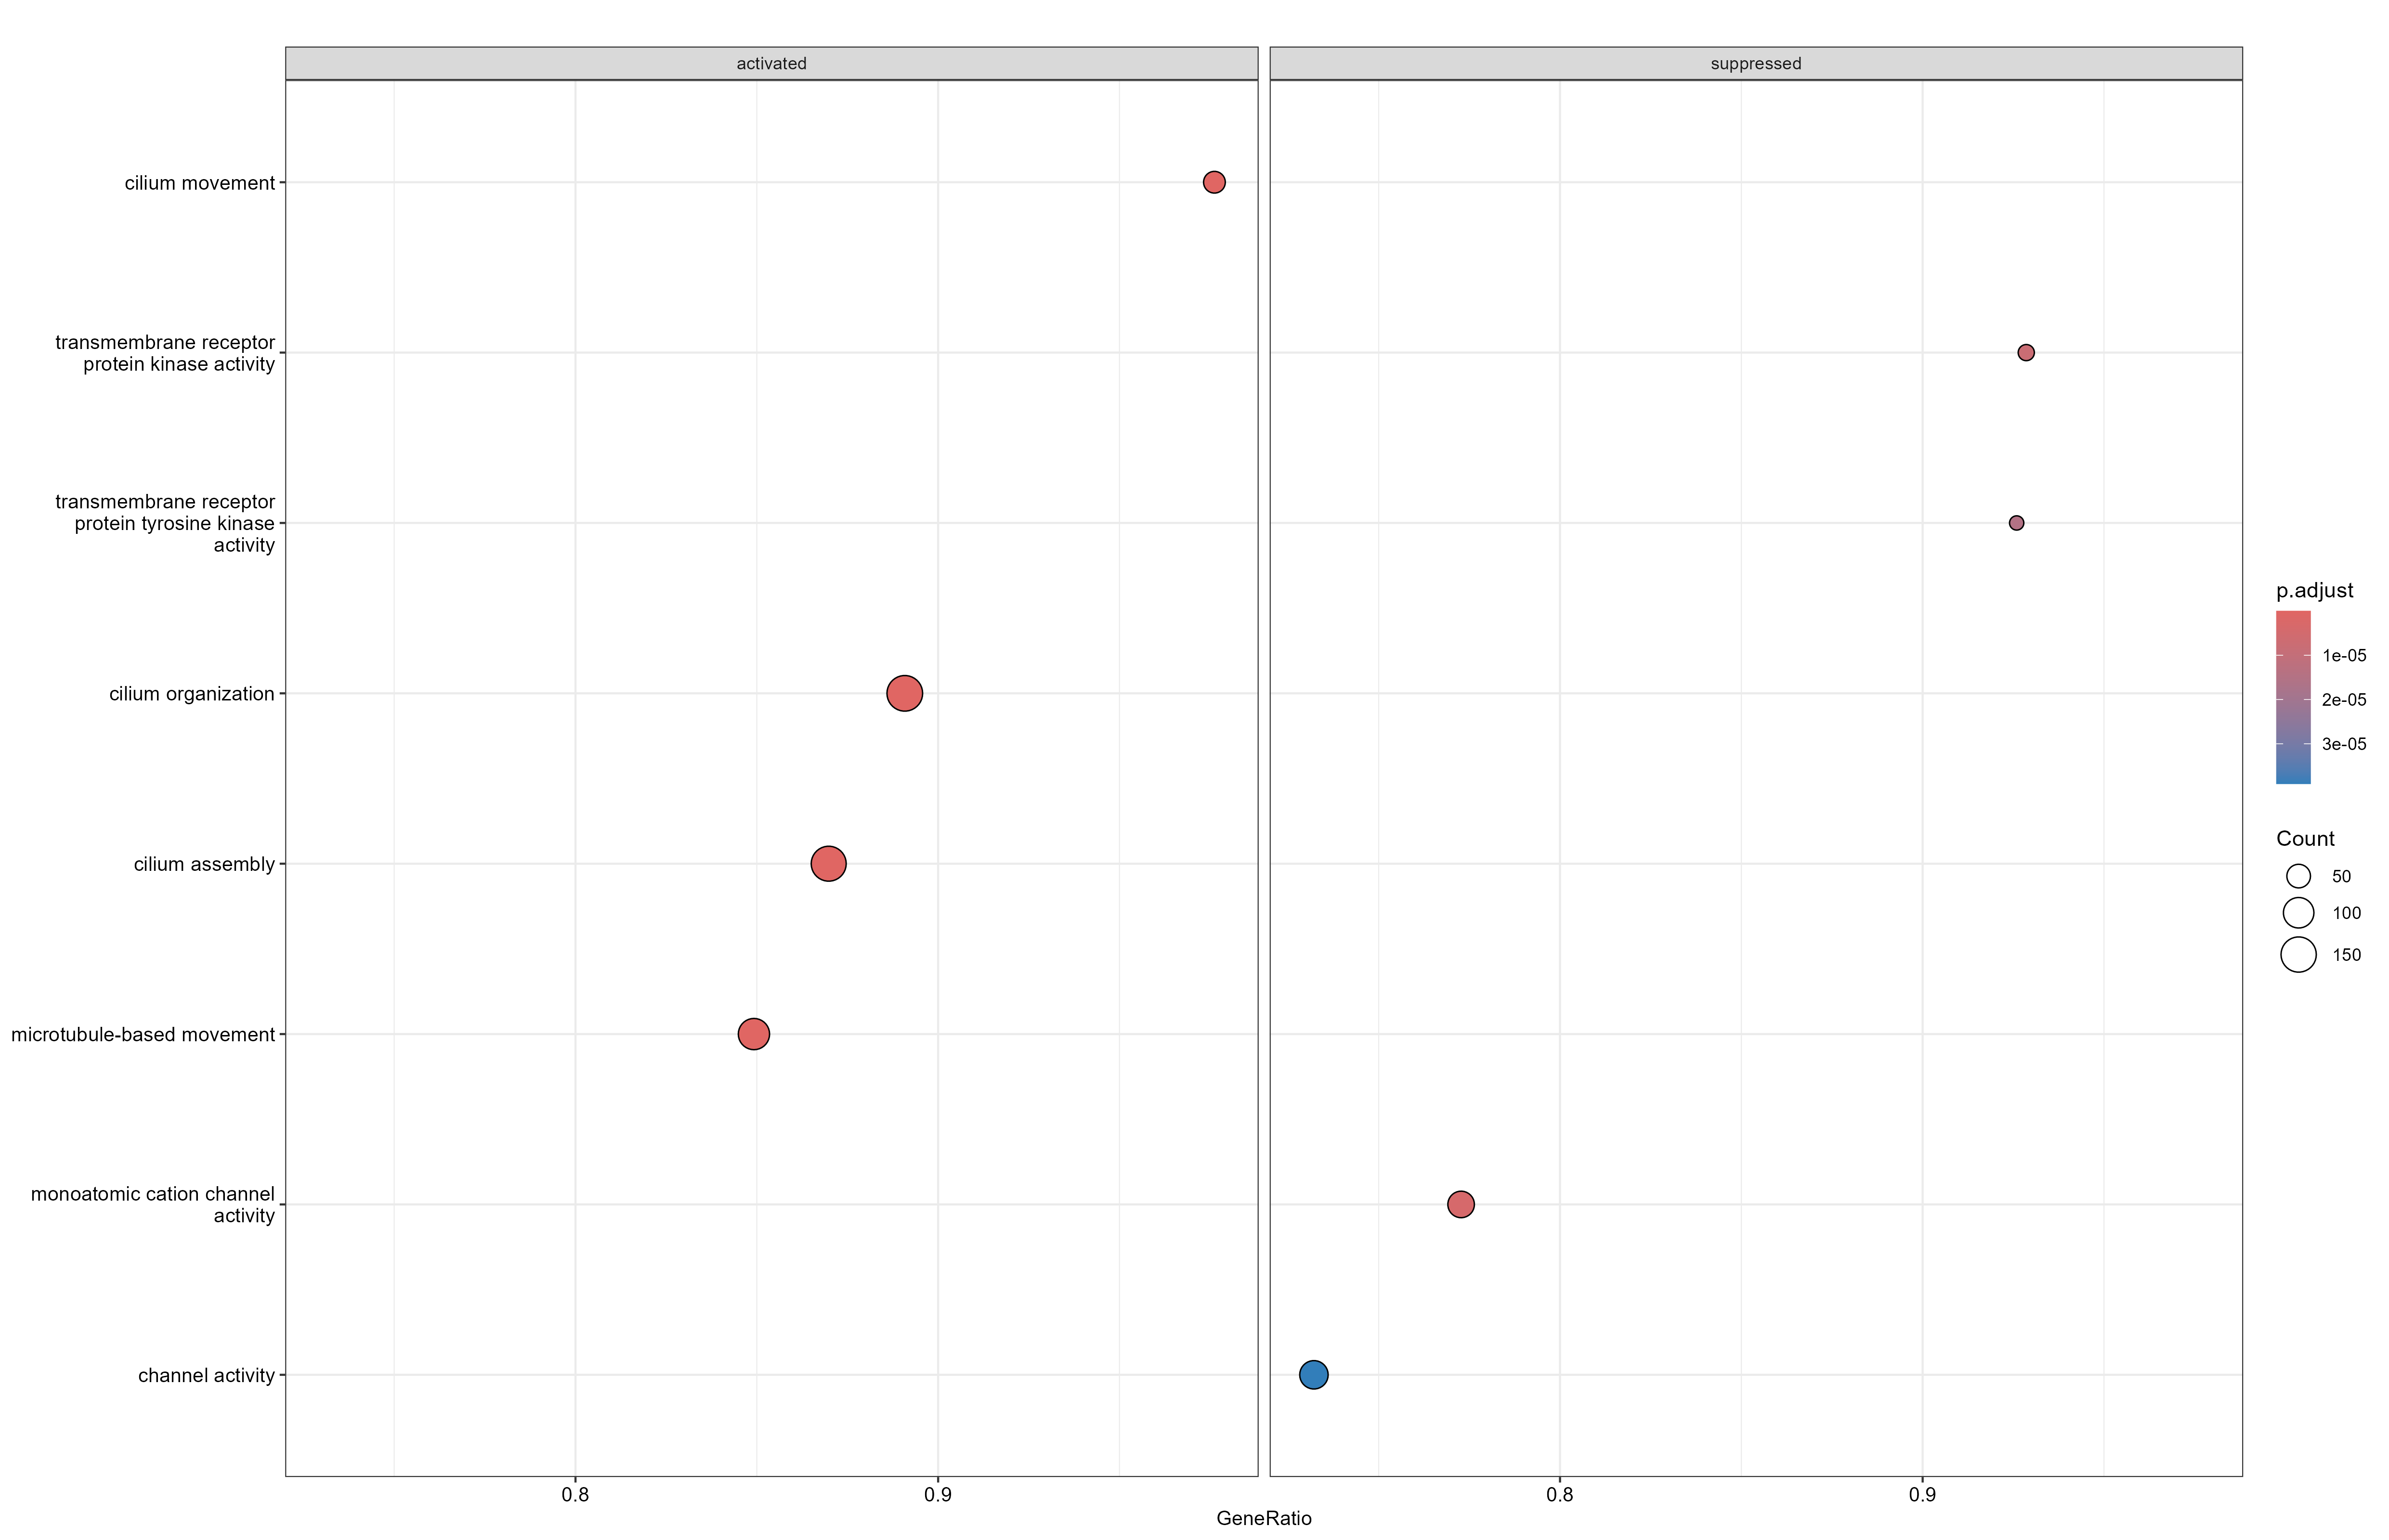

The file beside this chart, header and first rows:
ID, Description, setSize, enrichmentScore, NES, pvalue, p.adjust, qvalue, rank, leading_edge, core_enrichment
GO:0060271, cilium assembly, 169, 0.6111, 3.483, 1e-10, 4.13775510204082e-09, 3.12889366272825e-09, 3016, tags=87%, list=32%, signal=60%, LOC119031171_fusion_2/septin7b/fxr2/ube2…
GO:0044782, cilium organization, 174, 0.6067, 3.47, 1e-10, 4.13775510204082e-09, 3.12889366272825e-09, 3201, tags=89%, list=34%, signal=60%, LOC119031171_fusion_2/septin7b/fxr2/ube2…
GO:0007018, microtubule-based movement, 126, 0.6008, 3.32, 1e-10, 4.13775510204082e-09, 3.12889366272825e-09, 2940, tags=85%, list=31%, signal=59%, arl8a/LOC119031171_fusion_2/dlgap5/ap3b1…
GO:0003341, cilium movement, 42, 0.7111, 3.288, 1e-10, 4.13775510204082e-09, 3.12889366272825e-09, 2565, tags=98%, list=27%, signal=71%, ofd1/ccdc103/odad1/ulk4/dnah9/dnah6/cfap…
GO:0007059, chromosome segregation, 102, 0.6094, 3.283, 1e-10, 4.13775510204082e-09, 3.12889366272825e-09, 3299, tags=91%, list=35%, signal=60%, arl8a/LOC119031171_fusion_2/dlgap5/ube2b…
GO:0000280, nuclear division, 128, 0.5881, 3.261, 1e-10, 4.13775510204082e-09, 3.12889366272825e-09, 3259, tags=88%, list=35%, signal=58%, LOC119031171_fusion_2/dlgap5/ube2b/ube2s…
GO:0005930, axoneme, 58, 0.6653, 3.258, 1e-10, 4.13775510204082e-09, 3.12889366272825e-09, 3007, tags=97%, list=32%, signal=66%, septin7b/ccdc103/odad1/kifap3a/dnah9/tra…
GO:0097014, ciliary plasm, 58, 0.6653, 3.258, 1e-10, 4.13775510204082e-09, 3.12889366272825e-09, 3007, tags=97%, list=32%, signal=66%, septin7b/ccdc103/odad1/kifap3a/dnah9/tra…
GO:0005813, centrosome, 162, 0.5737, 3.25, 1e-10, 4.13775510204082e-09, 3.12889366272825e-09, 2812, tags=78%, list=30%, signal=56%, LOC119031171_fusion_2/g270/g5991/hook1/d…
GO:0140013, meiotic nuclear division, 97, 0.6051, 3.245, 1e-10, 4.13775510204082e-09, 3.12889366272825e-09, 3259, tags=90%, list=35%, signal=59%, LOC119031171_fusion_2/ube2b/g3880/pttg1/…
GO:0048285, organelle fission, 136, 0.5791, 3.213, 1e-10, 4.13775510204082e-09, 3.12889366272825e-09, 3259, tags=86%, list=35%, signal=57%, LOC119031171_fusion_2/dlgap5/ube2b/ube2s…
GO:0098813, nuclear chromosome segregation, 91, 0.6067, 3.207, 1e-10, 4.13775510204082e-09, 3.12889366272825e-09, 3259, tags=90%, list=35%, signal=59%, arl8a/LOC119031171_fusion_2/dlgap5/ube2b…
GO:0031514, motile cilium, 58, 0.6546, 3.205, 1e-10, 4.13775510204082e-09, 3.12889366272825e-09, 2488, tags=86%, list=27%, signal=64%, LOC119031171_fusion_2/septin7b/daam1b/se…
GO:0035082, axoneme assembly, 52, 0.664, 3.164, 1e-10, 4.13775510204082e-09, 3.12889366272825e-09, 2775, tags=92%, list=30%, signal=65%, fxr2/ube2b/ccdc103/cpeb4b/g1356/tbc1d32/…
GO:0120031, plasma membrane bounded cell projection …, 210, 0.5421, 3.149, 1e-10, 4.13775510204082e-09, 3.12889366272825e-09, 3185, tags=79%, list=34%, signal=53%, LOC119031171_fusion_2/septin7b/fxr2/ube2…
GO:0007017, microtubule-based process, 302, 0.5308, 3.146, 1e-10, 4.13775510204082e-09, 3.12889366272825e-09, 2940, tags=73%, list=31%, signal=51%, arl8a/LOC119031171_fusion_2/ptbp1b/fxr2/…
GO:0005815, microtubule organizing center, 215, 0.5417, 3.146, 1e-10, 4.13775510204082e-09, 3.12889366272825e-09, 3192, tags=79%, list=34%, signal=53%, LOC119031171_fusion_2/mtus1a/g270/g5991/…
GO:0000776, kinetochore, 35, 0.7106, 3.142, 1e-10, 4.13775510204082e-09, 3.12889366272825e-09, 1884, tags=86%, list=20%, signal=69%, LOC119031171_fusion_2/xpo1a/cenpn/dync1l…
GO:0036064, ciliary basal body, 63, 0.6318, 3.138, 1e-10, 4.13775510204082e-09, 3.12889366272825e-09, 2851, tags=90%, list=31%, signal=63%, ofd1/cfap410/daam1b/g6122/g17435/cep135/…
GO:0000070, mitotic sister chromatid segregation, 41, 0.6736, 3.099, 1e-10, 4.13775510204082e-09, 3.12889366272825e-09, 1857, tags=80%, list=20%, signal=65%, dlgap5/pttg1/kpnb1/cdc20/aurka/rab11al/c…
GO:0070925, organelle assembly, 280, 0.5233, 3.081, 1e-10, 4.13775510204082e-09, 3.12889366272825e-09, 2775, tags=71%, list=30%, signal=51%, LOC119031171_fusion_2/septin7b/fxr2/dlga…
GO:0030031, cell projection assembly, 215, 0.5293, 3.074, 1e-10, 4.13775510204082e-09, 3.12889366272825e-09, 3185, tags=77%, list=34%, signal=52%, LOC119031171_fusion_2/septin7b/fxr2/ube2…
GO:0032838, plasma membrane bounded cell projection …, 71, 0.6012, 3.062, 1e-10, 4.13775510204082e-09, 3.12889366272825e-09, 3007, tags=85%, list=32%, signal=58%, septin7b/fxr2/ccdc103/g1356/odad1/kifap3…
GO:0005929, cilium, 201, 0.5272, 3.051, 1e-10, 4.13775510204082e-09, 3.12889366272825e-09, 2565, tags=69%, list=27%, signal=51%, LOC119031171_fusion_2/septin7b/rab10/ofd…
GO:0071103, DNA conformation change, 67, 0.6026, 3.047, 1e-10, 4.13775510204082e-09, 3.12889366272825e-09, 2918, tags=85%, list=31%, signal=59%, hells/fxr2/skp1/g18688/cenpn/g1356/srpk1…
GO:0031503, protein-containing complex localization, 62, 0.6132, 3.042, 1e-10, 4.13775510204082e-09, 3.12889366272825e-09, 3166, tags=90%, list=34%, signal=60%, fkbp4/nup50/xpo1a/LOC119006988/rab11al/k…
GO:1903046, meiotic cell cycle process, 112, 0.5579, 3.039, 1e-10, 4.13775510204082e-09, 3.12889366272825e-09, 3299, tags=83%, list=35%, signal=54%, LOC119031171_fusion_2/clk2a/ube2b/g3880/…
GO:0097729, 9+2 motile cilium, 31, 0.708, 3.034, 1e-10, 4.13775510204082e-09, 3.12889366272825e-09, 2159, tags=87%, list=23%, signal=67%, septin7b/septin6/g17435/septin4a/g4956/d…
GO:0036126, sperm flagellum, 28, 0.7283, 3.025, 1e-10, 4.13775510204082e-09, 3.12889366272825e-09, 2159, tags=89%, list=23%, signal=69%, septin7b/septin6/g17435/septin4a/g4956/d…
GO:0051321, meiotic cell cycle, 118, 0.5484, 3.013, 1e-10, 4.13775510204082e-09, 3.12889366272825e-09, 3299, tags=82%, list=35%, signal=54%, LOC119031171_fusion_2/clk2a/ube2b/g3880/…
GO:0001578, microtubule bundle formation, 65, 0.6011, 3.004, 1e-10, 4.13775510204082e-09, 3.12889366272825e-09, 2775, tags=80%, list=30%, signal=57%, fxr2/ube2b/ccdc103/cpeb4b/g1356/tbc1d32/…
GO:0000819, sister chromatid segregation, 50, 0.6305, 2.992, 1e-10, 4.13775510204082e-09, 3.12889366272825e-09, 3226, tags=94%, list=35%, signal=62%, arl8a/dlgap5/pttg1/kpnb1/cdc20/bub1ba/au…
GO:0000226, microtubule cytoskeleton organization, 231, 0.5132, 2.987, 1e-10, 4.13775510204082e-09, 3.12889366272825e-09, 2699, tags=67%, list=29%, signal=49%, LOC119031171_fusion_2/ptbp1b/fxr2/ranbp9…
GO:0000775, chromosome, centromeric region, 51, 0.627, 2.983, 1e-10, 4.13775510204082e-09, 3.12889366272825e-09, 1884, tags=75%, list=20%, signal=60%, LOC119031171_fusion_2/hells/xpo1a/cenpn/…
GO:0015630, microtubule cytoskeleton, 338, 0.499, 2.97, 1e-10, 4.13775510204082e-09, 3.12889366272825e-09, 2704, tags=65%, list=29%, signal=48%, arl8a/LOC119031171_fusion_2/mtus1a/g270/…
GO:1903047, mitotic cell cycle process, 201, 0.5116, 2.96, 1e-10, 4.13775510204082e-09, 3.12889366272825e-09, 3184, tags=74%, list=34%, signal=50%, LOC119031171_fusion_2/septin7b/g5991/dlg…
GO:0045132, meiotic chromosome segregation, 52, 0.6202, 2.955, 1e-10, 4.13775510204082e-09, 3.12889366272825e-09, 3259, tags=92%, list=35%, signal=60%, LOC119031171_fusion_2/ube2b/pttg1/mlh1/b…
GO:0005819, spindle, 92, 0.5587, 2.952, 1e-10, 4.13775510204082e-09, 3.12889366272825e-09, 2506, tags=72%, list=27%, signal=53%, arl8a/LOC119031171_fusion_2/mtus1a/g270/…
GO:0033365, protein localization to organelle, 144, 0.5229, 2.933, 1e-10, 4.13775510204082e-09, 3.12889366272825e-09, 2958, tags=72%, list=32%, signal=50%, LOC119031171_fusion_2/nup50/rab10/skp1/a…
GO:0005814, centriole, 42, 0.6337, 2.93, 1e-10, 4.13775510204082e-09, 3.12889366272825e-09, 3016, tags=93%, list=32%, signal=63%, ofd1/g6122/g17435/cep135/cep152/cep128/c…
GO:0140014, mitotic nuclear division, 52, 0.614, 2.925, 1e-10, 4.13775510204082e-09, 3.12889366272825e-09, 1857, tags=73%, list=20%, signal=59%, LOC119031171_fusion_2/dlgap5/ube2s/pttg1…
GO:1905515, non-motile cilium assembly, 32, 0.6709, 2.909, 1e-10, 4.13775510204082e-09, 3.12889366272825e-09, 2892, tags=97%, list=31%, signal=67%, tbc1d32/cep152/kifap3a/traf3ip1/ift57/dy…
GO:0031023, microtubule organizing center organizati…, 44, 0.6229, 2.908, 1e-10, 4.13775510204082e-09, 3.12889366272825e-09, 3226, tags=93%, list=35%, signal=61%, LOC119031171_fusion_2/skp1/xpo1a/g17435/…
GO:0022402, cell cycle process, 320, 0.4881, 2.905, 1e-10, 4.13775510204082e-09, 3.12889366272825e-09, 3259, tags=71%, list=35%, signal=48%, arl8a/LOC119031171_fusion_2/septin7b/g59…
GO:0044770, cell cycle phase transition, 78, 0.56, 2.899, 1e-10, 4.13775510204082e-09, 3.12889366272825e-09, 3062, tags=79%, list=33%, signal=54%, LOC119031171_fusion_2/cdc34a/ofd1/ube2s/…
GO:0044772, mitotic cell cycle phase transition, 72, 0.5659, 2.89, 1e-10, 4.13775510204082e-09, 3.12889366272825e-09, 3016, tags=81%, list=32%, signal=55%, LOC119031171_fusion_2/cdc34a/ofd1/ube2s/…
GO:0007127, meiosis I, 53, 0.5976, 2.87, 1e-10, 4.13775510204082e-09, 3.12889366272825e-09, 3259, tags=89%, list=35%, signal=58%, LOC119031171_fusion_2/ube2b/g3880/pttg1/…
GO:0010498, proteasomal protein catabolic process, 89, 0.5434, 2.861, 1e-10, 4.13775510204082e-09, 3.12889366272825e-09, 2703, tags=73%, list=29%, signal=52%, faf1/ube2b/skp1/cdc34a/ube2s/g3880/pttg1…
GO:0098687, chromosomal region, 74, 0.5532, 2.856, 1e-10, 4.13775510204082e-09, 3.12889366272825e-09, 2882, tags=78%, list=31%, signal=55%, LOC119031171_fusion_2/hells/hmbox1b/xpo1…
GO:0007051, spindle organization, 71, 0.5585, 2.845, 1e-10, 4.13775510204082e-09, 3.12889366272825e-09, 2931, tags=77%, list=31%, signal=54%, LOC119031171_fusion_2/dlgap5/g18688/kpnb…
GO:0048515, spermatid differentiation, 90, 0.5399, 2.844, 1e-10, 4.13775510204082e-09, 3.12889366272825e-09, 2831, tags=73%, list=30%, signal=52%, LOC119031171_fusion_2/ptbp1b/fxr2/ube2b/…
GO:0000278, mitotic cell cycle, 234, 0.4874, 2.841, 1e-10, 4.13775510204082e-09, 3.12889366272825e-09, 3124, tags=70%, list=33%, signal=48%, LOC119031171_fusion_2/septin7b/fxr2/g599…
GO:0043161, proteasome-mediated ubiquitin-dependent …, 82, 0.545, 2.829, 1e-10, 4.13775510204082e-09, 3.12889366272825e-09, 2703, tags=73%, list=29%, signal=52%, faf1/ube2b/skp1/cdc34a/ube2s/g3880/pttg1…
GO:0051276, chromosome organization, 234, 0.485, 2.827, 1e-10, 4.13775510204082e-09, 3.12889366272825e-09, 2931, tags=69%, list=31%, signal=48%, arl8a/LOC119031171_fusion_2/hells/kat7b/…
GO:0007049, cell cycle, 352, 0.4744, 2.82, 1e-10, 4.13775510204082e-09, 3.12889366272825e-09, 3259, tags=70%, list=35%, signal=47%, arl8a/LOC119031171_fusion_2/septin7b/fxr…
GO:0030705, cytoskeleton-dependent intracellular tra…, 73, 0.5471, 2.812, 1e-10, 4.13775510204082e-09, 3.12889366272825e-09, 2940, tags=77%, list=31%, signal=53%, arl8a/LOC119031171_fusion_2/hook1/ap3b1a…
GO:0000793, condensed chromosome, 55, 0.5796, 2.808, 1e-10, 4.13775510204082e-09, 3.12889366272825e-09, 3299, tags=87%, list=35%, signal=57%, cenpn/mlh1/cdc20/bub1ba/aurka/ccnb1/banf…
GO:0010970, transport along microtubule, 64, 0.5604, 2.792, 1e-10, 4.13775510204082e-09, 3.12889366272825e-09, 2940, tags=80%, list=31%, signal=55%, arl8a/LOC119031171_fusion_2/ap3b1a/g3880…
GO:0099111, microtubule-based transport, 64, 0.5604, 2.792, 1e-10, 4.13775510204082e-09, 3.12889366272825e-09, 2940, tags=80%, list=31%, signal=55%, arl8a/LOC119031171_fusion_2/ap3b1a/g3880…
GO:0048232, male gamete generation, 211, 0.4787, 2.78, 1e-10, 4.13775510204082e-09, 3.12889366272825e-09, 2931, tags=65%, list=31%, signal=46%, LOC119031171_fusion_2/ptbp1b/fxr2/ube2b/…
... 665 more rows
